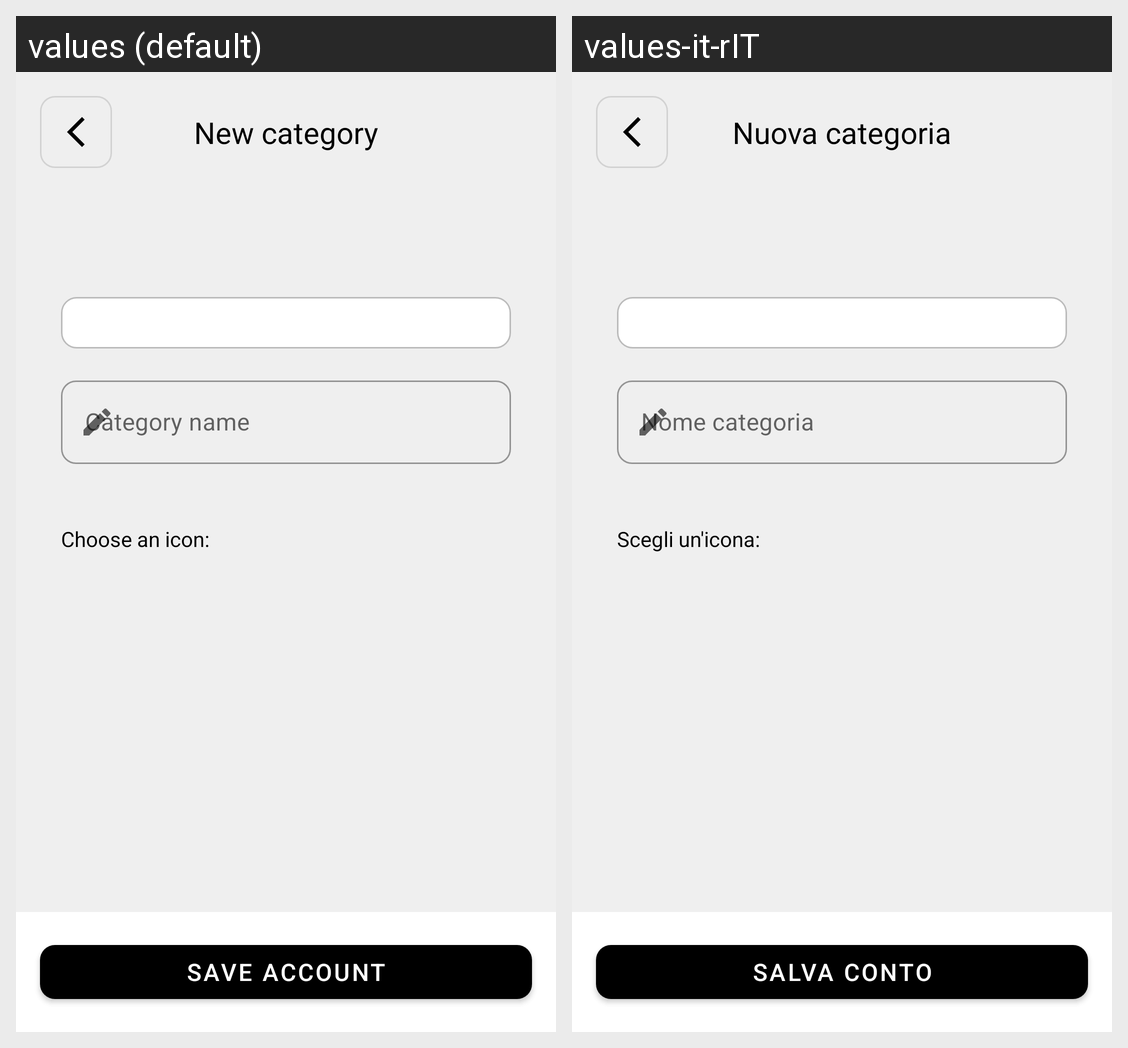

Locale-by-locale string values for the Android screen shown in this grid:
Android screen res/layout/activity_new_edit_category.xml rendered under 2 locales, left to right: values (default), values-it-rIT. Device: Nexus 5 (rendered at 1080×1920; each locale shown at half size, 540×960, under a caption strip naming it); theme Theme.WiseSpender.
Strings drawn on this screen, with the default value and each locale's value (text and hints the layout hard-codes, and strings that could not be matched under every locale, appear in the picture but are not listed):

new_button_category
  values: New category
  values-it-rIT: Nuova categoria

name_new_category_input
  values: Category name
  values-it-rIT: Nome categoria

new_account_choose_icon
  values: Choose an icon:
  values-it-rIT: Scegli un'icona:

save_button_account
  values: Save account
  values-it-rIT: Salva conto
